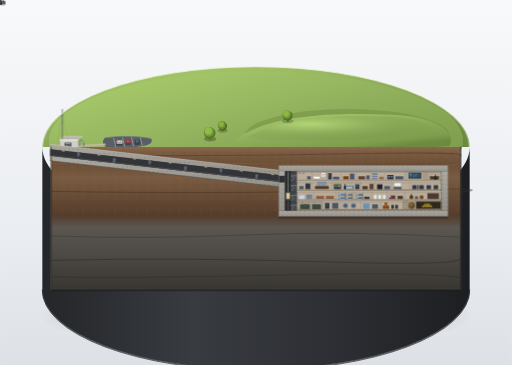
t = 0.00 s
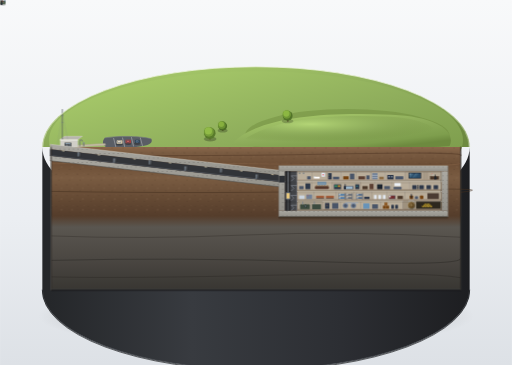
t = 1.35 s
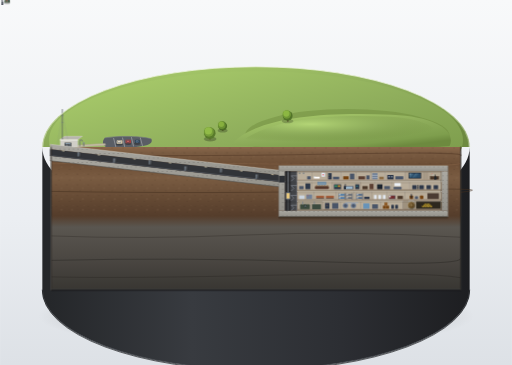
t = 3.15 s
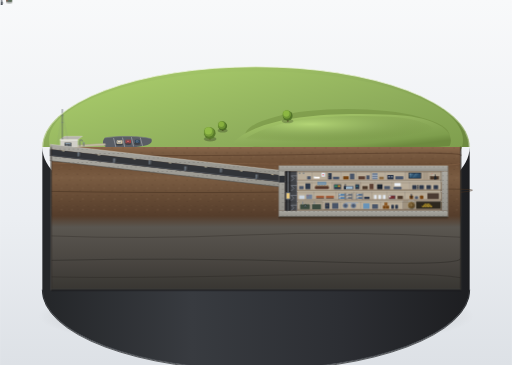
t = 4.50 s
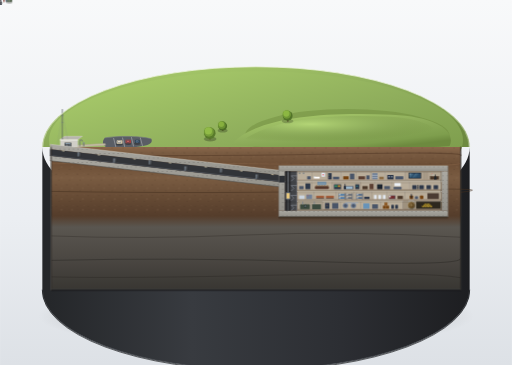
t = 5.96 s
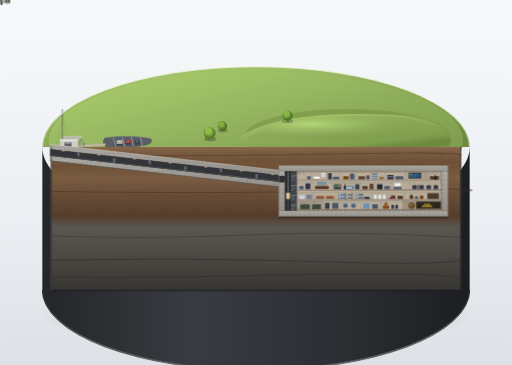
t = 7.31 s

The animated SVG that drew these frames (rendered in a browser with its animation timeline set to each time). Animation: 7 CSS @keyframes rules; one cycle of 9.00 s, repeats indefinitely.

<svg xmlns="http://www.w3.org/2000/svg" viewBox="0 0 1150 820" width="100%" height="100%">
  <defs>
    <!-- Background Exhibition Gradient -->
    <linearGradient id="bgGrad" x1="0%" y1="0%" x2="0%" y2="100%">
      <stop offset="0%" stop-color="#f8f9fa"/>
      <stop offset="60%" stop-color="#ebeef2"/>
      <stop offset="100%" stop-color="#dde1e6"/>
    </linearGradient>

    <!-- Pedestal Plinth Shadow -->
    <radialGradient id="pedestalShadow" cx="50%" cy="50%" r="50%">
      <stop offset="0%" stop-color="#000000" stop-opacity="0.32"/>
      <stop offset="65%" stop-color="#000000" stop-opacity="0.14"/>
      <stop offset="100%" stop-color="#000000" stop-opacity="0"/>
    </radialGradient>

    <!-- Base Pedestal Body -->
    <linearGradient id="plinthSide" x1="0%" y1="0%" x2="100%" y2="0%">
      <stop offset="0%" stop-color="#242629"/>
      <stop offset="35%" stop-color="#383b40"/>
      <stop offset="70%" stop-color="#2c2e33"/>
      <stop offset="100%" stop-color="#1d1e21"/>
    </linearGradient>

    <!-- Top Ground Turf -->
    <linearGradient id="grassGrad" x1="20%" y1="10%" x2="80%" y2="90%">
      <stop offset="0%" stop-color="#a4c668"/>
      <stop offset="45%" stop-color="#8fae5c"/>
      <stop offset="85%" stop-color="#7e9e4d"/>
      <stop offset="100%" stop-color="#6d8a3f"/>
    </linearGradient>

    <!-- Mound Shading -->
    <radialGradient id="moundHighlight" cx="35%" cy="30%" r="65%">
      <stop offset="0%" stop-color="#b6d878" stop-opacity="0.9"/>
      <stop offset="50%" stop-color="#8fae5c" stop-opacity="0.6"/>
      <stop offset="100%" stop-color="#698539" stop-opacity="0"/>
    </radialGradient>

    <!-- Far Fields Texture Gradient -->
    <linearGradient id="farFields" x1="0%" y1="0%" x2="100%" y2="0%">
      <stop offset="0%" stop-color="#bccbb0"/>
      <stop offset="30%" stop-color="#cbd3ba"/>
      <stop offset="60%" stop-color="#c1caa8"/>
      <stop offset="100%" stop-color="#b6c2a4"/>
    </linearGradient>

    <!-- Soil Cross-Section Stratification -->
    <linearGradient id="soilSection" x1="0%" y1="0%" x2="0%" y2="100%">
      <stop offset="0%" stop-color="#8c684b"/>
      <stop offset="8%" stop-color="#7a5c42"/>
      <stop offset="25%" stop-color="#6d4f37"/>
      <stop offset="45%" stop-color="#7a5c42"/>
      <stop offset="75%" stop-color="#654a34"/>
      <stop offset="100%" stop-color="#553d2b"/>
    </linearGradient>

    <!-- Bedrock Substratum -->
    <linearGradient id="bedrockSection" x1="0%" y1="0%" x2="0%" y2="100%">
      <stop offset="0%" stop-color="#553d2b"/>
      <stop offset="15%" stop-color="#5a5650"/>
      <stop offset="55%" stop-color="#4c4843"/>
      <stop offset="100%" stop-color="#383632"/>
    </linearGradient>

    <!-- Concrete Structural Shell -->
    <linearGradient id="concBevel" x1="0%" y1="0%" x2="0%" y2="100%">
      <stop offset="0%" stop-color="#d8d6ce"/>
      <stop offset="35%" stop-color="#c9c7bf"/>
      <stop offset="100%" stop-color="#b5b3ab"/>
    </linearGradient>

    <!-- Heavy Shielding Concrete -->
    <linearGradient id="heavyConc" x1="0%" y1="0%" x2="0%" y2="100%">
      <stop offset="0%" stop-color="#aba9a2"/>
      <stop offset="100%" stop-color="#93918a"/>
    </linearGradient>

    <!-- Blast Door Metallic Sheen -->
    <linearGradient id="blastMetal" x1="0%" y1="0%" x2="100%" y2="100%">
      <stop offset="0%" stop-color="#6b7077"/>
      <stop offset="40%" stop-color="#55595e"/>
      <stop offset="75%" stop-color="#474b50"/>
      <stop offset="100%" stop-color="#3a3d42"/>
    </linearGradient>

    <!-- Bank of Canada Vault Door (Dark Bronze & Burnished Brass) -->
    <radialGradient id="vaultDoorGrad" cx="42%" cy="40%" r="58%">
      <stop offset="0%" stop-color="#b59458"/>
      <stop offset="45%" stop-color="#8a6b3c"/>
      <stop offset="85%" stop-color="#644d28"/>
      <stop offset="100%" stop-color="#46351a"/>
    </radialGradient>

    <!-- Broadcasting Studio Glass Glare -->
    <linearGradient id="glassGlare" x1="0%" y1="0%" x2="100%" y2="100%">
      <stop offset="0%" stop-color="#ffffff" stop-opacity="0.6"/>
      <stop offset="30%" stop-color="#a8d8ea" stop-opacity="0.25"/>
      <stop offset="70%" stop-color="#5599bb" stop-opacity="0.1"/>
      <stop offset="100%" stop-color="#ffffff" stop-opacity="0.4"/>
    </linearGradient>

    <!-- Rebar Cross Dots Pattern -->
    <pattern id="rebarPattern" width="10" height="10" patternUnits="userSpaceOnUse">
      <circle cx="5" cy="5" r="0.9" fill="#585651"/>
    </pattern>

    <!-- Soil Pebble / Silt Texture Pattern -->
    <pattern id="soilTexture" width="24" height="24" patternUnits="userSpaceOnUse">
      <ellipse cx="6" cy="7" rx="1.4" ry="0.9" fill="#443122" opacity="0.6"/>
      <ellipse cx="18" cy="15" rx="1.8" ry="1.1" fill="#8e7054" opacity="0.4"/>
      <ellipse cx="12" cy="20" rx="1.2" ry="0.7" fill="#3b291c" opacity="0.5"/>
      <ellipse cx="21" cy="5" rx="0.9" ry="0.6" fill="#9f8164" opacity="0.35"/>
    </pattern>

    <!-- Soft Drop Shadow Filter -->
    <filter id="softShadow" x="-10%" y="-10%" width="120%" height="120%">
      <feGaussianBlur stdDeviation="3" result="blur"/>
      <feColorMatrix type="matrix" values="0 0 0 0 0   0 0 0 0 0   0 0 0 0 0  0 0 0 0.28 0"/>
      <feBlend in="SourceGraphic" in2="blur" mode="normal"/>
    </filter>

    <style><![CDATA[
      @keyframes walkGroup {
        0%, 100% { transform: translate(0px, 0px); }
        50% { transform: translate(14px, -4px); }
      }
      @keyframes walkSolo {
        0%, 100% { transform: translate(0px, 0px); }
        50% { transform: translate(-10px, 3px); }
      }
      @keyframes carMove {
        0%, 20% { transform: translate(0px, 0px); }
        45%, 70% { transform: translate(15px, -5px); }
        100% { transform: translate(0px, 0px); }
      }
      @keyframes studioAnnouncer {
        0%, 100% { transform: rotate(0deg); }
        35%, 65% { transform: rotate(-8deg); }
      }
      @keyframes opsOfficer {
        0%, 100% { transform: rotate(0deg); }
        40%, 75% { transform: rotate(7deg); }
      }
      @keyframes generatorFlywheel {
        from { transform: rotate(0deg); }
        to { transform: rotate(360deg); }
      }
      @keyframes vaultSentry {
        0%, 100% { transform: translate(0px, 0px); }
        50% { transform: translate(3px, 0px); }
      }

      .anim-walk-group { animation: walkGroup 8s ease-in-out infinite; }
      .anim-walk-solo { animation: walkSolo 7.5s ease-in-out infinite; }
      .anim-car { animation: carMove 9s ease-in-out infinite; }
      .anim-announcer { transform-origin: 978px 398px; animation: studioAnnouncer 5.5s ease-in-out infinite; }
      .anim-officer { transform-origin: 775px 421px; animation: opsOfficer 6.2s ease-in-out infinite; }
      .anim-wheel { transform-origin: 686px 463px; animation: generatorFlywheel 4s linear infinite; }
      .anim-sentry { animation: vaultSentry 6s ease-in-out infinite; }
    ]]></style>
  </defs>

  <!-- Canvas Background (Clean Studio Showroom) -->
  <rect width="1150" height="820" fill="url(#bgGrad)"/>

  <!-- ==================== 1. PEDESTAL BASE & SHADOW ==================== -->
  <g id="pedestal-group">
    <!-- Showcase Floor Shadow -->
    <ellipse cx="575" cy="710" rx="490" ry="75" fill="url(#pedestalShadow)"/>

    <!-- Cylinder Plinth Outer Side Wall (Curving Back & Edges) -->
    <path d="M 95,330 A 480 180 0 0 0 1055,330 L 1055,650 A 480 180 0 0 1 95,650 Z" fill="url(#plinthSide)"/>

    <!-- Plinth Bottom Rim Highlight -->
    <path d="M 95,650 A 480 180 0 0 0 1055,650" fill="none" stroke="#494c52" stroke-width="2"/>
    <path d="M 95,652 A 480 180 0 0 0 1055,652" fill="none" stroke="#18191b" stroke-width="1.5"/>

    <!-- Deep Cutaway Bedrock Substratum (Front Plane) -->
    <path d="M 115,485 L 1035,485 L 1035,652 L 115,652 Z" fill="url(#bedrockSection)"/>
    <!-- Geological Fractures in Bedrock -->
    <path d="M 115,530 Q 320,538 550,528 T 1035,533" fill="none" stroke="#36332f" stroke-width="1.5" opacity="0.7"/>
    <path d="M 115,585 Q 400,578 720,588 T 1035,580" fill="none" stroke="#2d2b27" stroke-width="1.5" opacity="0.8"/>
    <path d="M 115,622 Q 280,626 620,618 T 1035,624" fill="none" stroke="#23211e" stroke-width="1.2" opacity="0.6"/>
  </g>

  <!-- ==================== 2. SURFACE DIORAMA (TOP GROUND) ==================== -->
  <g id="surface-landscape">
    <!-- Top Ground Ellipse (Back Half & Base Perimeter) -->
    <path d="M 95,330 A 480 180 0 0 1 1055,330 L 1035,330 L 115,330 Z" fill="url(#grassGrad)"/>

    <!-- Distant Low Flat Fields at Far Edge -->
    <path d="M 230,225 C 380,185 750,185 920,225 C 800,200 450,200 230,225 Z" fill="url(#farFields)" opacity="0.7"/>
    <path d="M 340,205 L 390,230 M 520,195 L 540,235 M 680,195 L 660,235 M 810,210 L 770,235" stroke="#9ba88d" stroke-width="1" opacity="0.5"/>

    <!-- Ground Grass Base Shading -->
    <ellipse cx="575" cy="315" rx="465" ry="155" fill="url(#grassGrad)"/>

    <!-- The Elongated Gentle Grass Knoll (隆起的草丘覆盖在碉堡上方) -->
    <!-- Soft underside shadow of knoll -->
    <ellipse cx="780" cy="305" rx="230" ry="60" fill="#698539" opacity="0.4"/>
    <!-- Rising Knoll Body -->
    <path d="M 520,325 C 570,265 720,250 880,258 C 980,262 1025,295 1010,328 C 940,335 620,338 520,325 Z" fill="url(#grassGrad)"/>
    <path d="M 540,320 C 600,270 730,255 870,262 C 960,266 1000,295 985,322 Z" fill="url(#moundHighlight)"/>

    <!-- Parking Lot & Footpath (小路与一小片停车场) -->
    <path d="M 235,310 C 260,305 315,305 340,312 C 345,324 330,332 245,333 C 230,330 228,318 235,310 Z" fill="#5a5e65"/>
    <path d="M 235,310 C 260,305 315,305 340,312" stroke="#71767e" stroke-width="1.5" fill="none"/>
    <!-- Parking Bay Lines -->
    <line x1="255" y1="310" x2="260" y2="330" stroke="#ffffff" stroke-width="1" stroke-opacity="0.7"/>
    <line x1="275" y1="309" x2="280" y2="330" stroke="#ffffff" stroke-width="1" stroke-opacity="0.7"/>
    <line x1="295" y1="308" x2="300" y2="329" stroke="#ffffff" stroke-width="1" stroke-opacity="0.7"/>
    <line x1="315" y1="309" x2="320" y2="328" stroke="#ffffff" stroke-width="1" stroke-opacity="0.7"/>

    <!-- Parked Miniature Cars (几辆小车) -->
    <!-- Car 1: Beige/Sand Station Wagon -->
    <g transform="translate(262, 313)">
      <ellipse cx="6" cy="11" rx="8" ry="3" fill="#000000" opacity="0.3"/>
      <rect x="0" y="2" width="13" height="8" rx="2" fill="#d2c4a5"/>
      <rect x="2" y="3" width="8" height="5" rx="1" fill="#717a82"/>
      <rect x="3" y="4" width="6" height="3" fill="#e8dfce"/>
    </g>
    <!-- Car 2: Crimson Red Sedan -->
    <g transform="translate(282, 312)">
      <ellipse cx="6" cy="11" rx="7" ry="2.8" fill="#000000" opacity="0.3"/>
      <rect x="0" y="2" width="12" height="8" rx="2" fill="#a83b3b"/>
      <rect x="2" y="3" width="7" height="5" rx="1" fill="#4d555c"/>
      <rect x="3" y="4" width="5" height="3" fill="#c95a5a"/>
    </g>
    <!-- Car 3: Dark Blue Compact -->
    <g transform="translate(302, 312)">
      <ellipse cx="6" cy="11" rx="7" ry="2.8" fill="#000000" opacity="0.3"/>
      <rect x="1" y="2" width="11" height="7.5" rx="2" fill="#2c4257"/>
      <rect x="3" y="3" width="6" height="5" rx="1" fill="#6d7a85"/>
      <rect x="4" y="4" width="4" height="3" fill="#415d78"/>
    </g>
    <!-- Car 4: Arriving Olive Green Car (微动小车) -->
    <g class="anim-car" transform="translate(322, 316)">
      <ellipse cx="6" cy="10" rx="7" ry="2.8" fill="#000000" opacity="0.25"/>
      <rect x="0" y="2" width="12" height="7.5" rx="2" fill="#41553d"/>
      <rect x="2" y="3" width="7" height="4.5" rx="1" fill="#788574"/>
    </g>

    <!-- Footpath winding from Parking to Entrance Building -->
    <path d="M 235,325 C 210,326 195,327 175,328" fill="none" stroke="#b0a790" stroke-width="5" stroke-linecap="round"/>
    <path d="M 235,325 C 210,326 195,327 175,328" fill="none" stroke="#c8beaa" stroke-width="3" stroke-linecap="round"/>

    <!-- Miniature Visitors (几组游客走向入口) -->
    <!-- Group 1: 2 Visitors strolling along the path -->
    <g class="anim-walk-group" transform="translate(202, 321)">
      <!-- Shadows -->
      <ellipse cx="2" cy="7" rx="2" ry="0.8" fill="#000000" opacity="0.35"/>
      <ellipse cx="7" cy="6" rx="2" ry="0.8" fill="#000000" opacity="0.35"/>
      <!-- Figurines -->
      <circle cx="2" cy="0.5" r="1.3" fill="#3a322c"/>
      <rect x="1" y="2" width="2.2" height="4.2" rx="0.8" fill="#8d3d34"/>
      <circle cx="7" cy="-0.5" r="1.3" fill="#28323a"/>
      <rect x="6" y="1" width="2.2" height="4.5" rx="0.8" fill="#395873"/>
    </g>
    <!-- Group 2: Lone visitor ahead near entrance -->
    <g class="anim-walk-solo" transform="translate(182, 324)">
      <ellipse cx="2" cy="7" rx="2" ry="0.8" fill="#000000" opacity="0.35"/>
      <circle cx="2" cy="0.5" r="1.3" fill="#362f2d"/>
      <rect x="1" y="2" width="2.2" height="4.5" rx="0.8" fill="#a48c66"/>
    </g>

    <!-- Round-Crowned Miniature Trees (草丘旁两三棵圆形树冠的小树) -->
    <!-- Tree 1 -->
    <g transform="translate(460, 290)">
      <ellipse cx="12" cy="22" rx="14" ry="5.5" fill="#000000" opacity="0.25"/>
      <rect x="10" y="14" width="3" height="9" fill="#54402a"/>
      <circle cx="11" cy="9" r="13" fill="#58792b"/>
      <circle cx="9" cy="6" r="11" fill="#759c38"/>
      <circle cx="8" cy="4" r="8" fill="#91bb47"/>
    </g>
    <!-- Tree 2 -->
    <g transform="translate(490, 275)">
      <ellipse cx="10" cy="18" rx="11" ry="4.5" fill="#000000" opacity="0.23"/>
      <rect x="9" y="12" width="2.5" height="7" fill="#4d3b27"/>
      <circle cx="10" cy="8" r="10" fill="#4a6a24"/>
      <circle cx="8" cy="6" r="8.5" fill="#698f32"/>
      <circle cx="7" cy="4" r="6" fill="#87b03e"/>
    </g>
    <!-- Tree 3 -->
    <g transform="translate(635, 252)">
      <ellipse cx="11" cy="20" rx="13" ry="5" fill="#000000" opacity="0.2"/>
      <rect x="10" y="13" width="2.8" height="8" fill="#4a3925"/>
      <circle cx="11" cy="8" r="11" fill="#507228"/>
      <circle cx="9" cy="5" r="9.5" fill="#709736"/>
      <circle cx="8" cy="3" r="7" fill="#8cb742"/>
    </g>

    <!-- Entrance Building (单层入口小楼：平顶，混凝土) -->
    <!-- Positioned at X: 135 to 175, height: 22 (equal to 1 floor height), base Y: 335 -->
    <g id="surface-entrance-building">
      <!-- Ground Shadow -->
      <path d="M 130,335 L 180,335 L 188,339 L 126,339 Z" fill="#000000" opacity="0.32"/>
      <!-- Main Facade Block -->
      <rect x="135" y="313" width="40" height="22" fill="#d0cec7"/>
      <rect x="135" y="313" width="40" height="3" fill="#e8e6df"/> <!-- Roof trim highlight -->
      <rect x="135" y="333" width="40" height="2" fill="#9e9c95"/> <!-- Base ambient occlusion -->
      <!-- Flat Roof Surface in Perspective -->
      <polygon points="135,313 145,306 185,306 175,313" fill="#b8b6af"/>
      <polygon points="135,313 145,306 185,306 175,313" stroke="#e0ded7" stroke-width="0.7" fill="none"/>

      <!-- Giant Square Blast Door (正面一道巨大的方形防爆门, 高度为小楼 2/3 = 14.6px) -->
      <rect x="145" y="320.4" width="15" height="14.6" fill="#2d3033"/> <!-- Door frame recess -->
      <rect x="146.5" y="321.4" width="12" height="13.6" fill="url(#blastMetal)"/>
      <!-- Cold Highlight & Latch -->
      <rect x="146.5" y="321.4" width="12" height="1.2" fill="#b0c8dc"/>
      <rect x="156.5" y="322.4" width="1.2" height="11.6" fill="#788b99"/>
      <rect x="150" y="327" width="2" height="2.5" fill="#98aab8"/>

      <!-- Ventilation Pipes & Antenna Mast (细细的通风管与天线杆露出地面) -->
      <!-- Vent Pipe 1 (Gooseneck) -->
      <path d="M 179,328 L 179,318 Q 179,314 182,314 Q 185,314 185,317" fill="none" stroke="#686d73" stroke-width="1.8" stroke-linecap="round"/>
      <!-- Vent Pipe 2 (Mushroom Cap) -->
      <line x1="188" y1="329" x2="188" y2="321" stroke="#5d6268" stroke-width="2"/>
      <ellipse cx="188" cy="321" rx="2.5" ry="1.2" fill="#858b92"/>
      <!-- Tall Antenna Mast -->
      <line x1="140" y1="313" x2="140" y2="245" stroke="#4d5359" stroke-width="1.5"/>
      <line x1="137" y1="260" x2="143" y2="260" stroke="#6b7279" stroke-width="1"/>
      <line x1="138" y1="275" x2="142" y2="275" stroke="#6b7279" stroke-width="1"/>
      <!-- Guy Wires -->
      <line x1="140" y1="255" x2="128" y2="330" stroke="#7e858d" stroke-width="0.6" opacity="0.6"/>
      <line x1="140" y1="255" x2="152" y2="313" stroke="#7e858d" stroke-width="0.6" opacity="0.6"/>
    </g>

    <!-- Top Ground Edge Bright Border (顶面外沿留一道细细的亮边) -->
    <path d="M 95,330 A 480 180 0 0 1 1055,330" fill="none" stroke="#eef4df" stroke-width="1.8" stroke-linecap="round"/>
  </g>

  <!-- ==================== 3. UNDERGROUND SECTION (THE CUTAWAY FACE) ==================== -->
  <g id="underground-cutaway">

    <!-- A. SOIL CROSS-SECTION (褐色覆土剖面, 位于顶板之上, 厚度约为一层层高 = 22px) -->
    <path d="M 115,330 L 1035,330 L 1035,485 L 115,485 Z" fill="url(#soilSection)"/>
    <path d="M 115,330 L 1035,330 L 1035,485 L 115,485 Z" fill="url(#soilTexture)"/>

    <!-- Strata horizontal accent streaks in soil -->
    <path d="M 115,348 Q 450,352 750,346 T 1035,350" stroke="#503724" stroke-width="2.5" fill="none" opacity="0.5"/>
    <path d="M 115,368 Q 380,364 710,370 T 1035,366" stroke="#8d6a4c" stroke-width="2" fill="none" opacity="0.45"/>
    <path d="M 115,430 Q 500,436 820,428 T 1035,432" stroke="#463120" stroke-width="2.2" fill="none" opacity="0.55"/>

    <!-- B. BLAST TUNNEL (爆炸隧道: 截面方形，极厚混凝土壁，向下斜伸，长 528px = 碉堡长的 1.5倍, 高 14.6px) -->
    <!-- Tunnel spans from X=112 to X=640; Top slopes from Y=335 to 395; Floor slopes from Y=350 to 410 -->
    <g id="blast-tunnel">
      <!-- Outer Thick Concrete Shell (隧道极厚外壁, #a3a19a 带有钢筋细点) -->
      <!-- Upper Wall (thickness 11px) -->
      <polygon points="112,324 640,384 640,395 112,335" fill="url(#heavyConc)"/>
      <polygon points="112,324 640,384 640,395 112,335" fill="url(#rebarPattern)"/>
      <!-- Lower Wall (thickness 11px) -->
      <polygon points="112,350 640,410 640,421 112,361" fill="url(#heavyConc)"/>
      <polygon points="112,350 640,410 640,421 112,361" fill="url(#rebarPattern)"/>

      <!-- Wall Bevel Highlights & Shadows -->
      <line x1="112" y1="324" x2="640" y2="384" stroke="#d5d3cb" stroke-width="1"/>
      <line x1="112" y1="335" x2="640" y2="395" stroke="#716f69" stroke-width="0.8"/>
      <line x1="112" y1="350" x2="640" y2="410" stroke="#716f69" stroke-width="0.8"/>
      <line x1="112" y1="361" x2="640" y2="421" stroke="#4a4844" stroke-width="1.2"/>

      <!-- Tunnel Hollow Interior (方形截面通道，高度 14.6px) -->
      <polygon points="112,335 640,395 640,410 112,350" fill="#323438"/>

      <!-- Perspective Tunnel Lights along Ceiling -->
      <g stroke="#fff2cc" stroke-width="1.5" stroke-linecap="round" opacity="0.85">
        <line x1="140" y1="339" x2="144" y2="339.5"/>
        <line x1="220" y1="348" x2="224" y2="348.5"/>
        <line x1="300" y1="357" x2="304" y2="357.5"/>
        <line x1="380" y1="366" x2="384" y2="366.5"/>
        <line x1="460" y1="375" x2="464" y2="375.5"/>
        <line x1="540" y1="384" x2="544" y2="384.5"/>
        <line x1="610" y1="392" x2="614" y2="392.5"/>
      </g>
      <!-- Floor Light Reflection Streaks -->
      <polygon points="112,348 640,408 640,410 112,350" fill="#4d5056"/>

      <!-- Thick Blast Doors Staggered along Tunnel (隧道里每隔一段一道垂直厚门，门洞错开排列) -->
      <!-- Door 1 (X=175): Hanging from Ceiling, passage at floor -->
      <rect x="175" y="342" width="6" height="9.5" fill="url(#blastMetal)"/>
      <line x1="175" y1="342" x2="175" y2="351.5" stroke="#b0c8dc" stroke-width="0.8"/>
      <line x1="181" y1="342" x2="181" y2="351.5" stroke="#25272a" stroke-width="0.8"/>

      <!-- Door 2 (X=255): Rising from Floor, passage at ceiling -->
      <rect x="255" y="356" width="6" height="9.5" fill="url(#blastMetal)"/>
      <line x1="255" y1="356" x2="255" y2="365.5" stroke="#b0c8dc" stroke-width="0.8"/>
      <line x1="261" y1="356" x2="261" y2="365.5" stroke="#25272a" stroke-width="0.8"/>

      <!-- Door 3 (X=335): Hanging from Ceiling, passage at floor -->
      <rect x="335" y="360" width="6" height="9.5" fill="url(#blastMetal)"/>
      <line x1="335" y1="360" x2="335" y2="369.5" stroke="#b0c8dc" stroke-width="0.8"/>
      <line x1="341" y1="360" x2="341" y2="369.5" stroke="#25272a" stroke-width="0.8"/>

      <!-- Door 4 (X=415): Rising from Floor, passage at ceiling -->
      <rect x="415" y="374" width="6" height="9.5" fill="url(#blastMetal)"/>
      <line x1="415" y1="374" x2="415" y2="383.5" stroke="#b0c8dc" stroke-width="0.8"/>
      <line x1="421" y1="374" x2="421" y2="383.5" stroke="#25272a" stroke-width="0.8"/>

      <!-- Door 5 (X=495): Hanging from Ceiling, passage at floor -->
      <rect x="495" y="378" width="6" height="9.5" fill="url(#blastMetal)"/>
      <line x1="495" y1="378" x2="495" y2="387.5" stroke="#b0c8dc" stroke-width="0.8"/>
      <line x1="501" y1="378" x2="501" y2="387.5" stroke="#25272a" stroke-width="0.8"/>

      <!-- Door 6 (X=575): Rising from Floor, passage at ceiling -->
      <rect x="575" y="392" width="6" height="9.5" fill="url(#blastMetal)"/>
      <line x1="575" y1="392" x2="575" y2="401.5" stroke="#b0c8dc" stroke-width="0.8"/>
      <line x1="581" y1="392" x2="581" y2="401.5" stroke="#25272a" stroke-width="0.8"/>
    </g>

    <!-- C. 4-STOREY BUNKER BOX (巨大的四层混凝土盒子) -->
    <!-- Length = 352px (4x height 88px); 4 equal floors @ 22px each; Top Y=373, Base Y=487 -->
    <g id="bunker-box">
      <!-- Massive Outer Reinforced Concrete Shell (#a3a19a + rebar dots) -->
      <!-- Top Slab: Y=373 to 385 (thickness 12px) -->
      <rect x="626" y="373" width="380" height="12" fill="url(#heavyConc)"/>
      <rect x="626" y="373" width="380" height="12" fill="url(#rebarPattern)"/>
      <line x1="626" y1="373" x2="1006" y2="373" stroke="#e4e2da" stroke-width="1.2"/> <!-- Upper light edge -->

      <!-- Bottom Foundation Slab: Y=473 to 487 (thickness 14px) -->
      <rect x="626" y="473" width="380" height="14" fill="url(#heavyConc)"/>
      <rect x="626" y="473" width="380" height="14" fill="url(#rebarPattern)"/>
      <line x1="626" y1="487" x2="1006" y2="487" stroke="#3d3b37" stroke-width="1.5"/> <!-- Bottom dark shadow -->

      <!-- Left Outer Wall: X=626 to 640 (thickness 14px) -->
      <rect x="626" y="385" width="14" height="88" fill="url(#heavyConc)"/>
      <rect x="626" y="385" width="14" height="88" fill="url(#rebarPattern)"/>
      <!-- Right Outer Wall: X=992 to 1006 (thickness 14px) -->
      <rect x="992" y="385" width="14" height="88" fill="url(#heavyConc)"/>
      <rect x="992" y="385" width="14" height="88" fill="url(#rebarPattern)"/>

      <!-- Tunnel Entrance Port into Bunker Wall -->
      <rect x="626" y="395" width="14" height="15" fill="#2d3035"/>

      <!-- Concrete Outer Shell Bevel Border -->
      <rect x="626" y="373" width="380" height="114" fill="none" stroke="#7a7872" stroke-width="1"/>

      <!-- Interior Floor Slabs (灰白混凝土 #c9c7bf, thickness 2.5px) -->
      <rect x="640" y="407" width="352" height="2.5" fill="#c9c7bf"/>
      <rect x="640" y="429" width="352" height="2.5" fill="#c9c7bf"/>
      <rect x="640" y="451" width="352" height="2.5" fill="#c9c7bf"/>

      <!-- ==================== VERTICAL CIRCULATION (STAIRS & ELEVATOR SHAFT) ==================== -->
      <!-- Vertical Shaft at X=640 to 668 (width 28px) traversing all 4 floors -->
      <g id="elevator-and-stairs">
        <!-- Shaft Cavity Background -->
        <rect x="640" y="385" width="28" height="88" fill="#44464a"/>

        <!-- Elevator Shaft (Left half, width 12px) -->
        <rect x="641" y="385" width="12" height="88" fill="#2c2d30"/>
        <!-- Steel Guide Rails & Cables -->
        <line x1="647" y1="385" x2="647" y2="473" stroke="#858a91" stroke-width="0.8"/>
        <!-- Elevator Cabin (Parked on Level 2) -->
        <rect x="642" y="432" width="10" height="16" fill="#6c737d" rx="1"/>
        <rect x="643.5" y="434" width="7" height="12" fill="#ffd97d" opacity="0.85"/>
        <line x1="647" y1="432" x2="647" y2="385" stroke="#aab0b8" stroke-width="0.9"/> <!-- Hoist cable -->

        <!-- Stairwell (Right half, width 16px) with Zig-Zag Steps -->
        <g stroke="#9ca3af" stroke-width="1" fill="none">
          <!-- Floor 4 Stairs -->
          <polyline points="654,407 660,401 654,395 667,395"/>
          <!-- Floor 3 Stairs -->
          <polyline points="654,429 660,423 654,417 667,417"/>
          <!-- Floor 2 Stairs -->
          <polyline points="654,451 660,445 654,439 667,439"/>
          <!-- Floor 1 Stairs -->
          <polyline points="654,473 660,467 654,461 667,461"/>
        </g>
        <!-- Stair Handrail -->
        <line x1="667" y1="385" x2="667" y2="473" stroke="#d1d5db" stroke-width="0.8"/>
      </g>

      <!-- ==================== FLOOR 4: TOP LEVEL (Y: 385 to 407) ==================== -->
      <!-- Corridors slightly darker warm grey (#9c9180), rooms warm grey (#b9ad9a) -->
      <g id="floor-4">
        <!-- Central Corridor Baseband -->
        <rect x="668" y="404" width="324" height="3" fill="#9c9180"/>

        <!-- Room 4-1: Decontamination Airlock & Showers (X: 668 to 701, width 33px) -->
        <rect x="668" y="385" width="33" height="19" fill="#b9ad9a"/>
        <line x1="701" y1="385" x2="701" y2="404" stroke="#a3a19a" stroke-width="1.5"/>
        <!-- Shower Pipes & Decon Grate -->
        <line x1="673" y1="385" x2="673" y2="390" stroke="#717a82" stroke-width="1"/>
        <line x1="671" y1="390" x2="675" y2="390" stroke="#717a82" stroke-width="1.5"/>
        <line x1="682" y1="385" x2="682" y2="390" stroke="#717a82" stroke-width="1"/>
        <line x1="680" y1="390" x2="684" y2="390" stroke="#717a82" stroke-width="1.5"/>
        <rect x="690" y="396" width="8" height="7" fill="#4a5568"/>

        <!-- Room 4-2: Medical Clinic / Infirmary (X: 701 to 734, width 33px) -->
        <rect x="701" y="385" width="33" height="19" fill="#b9ad9a"/>
        <line x1="734" y1="385" x2="734" y2="404" stroke="#a3a19a" stroke-width="1.5"/>
        <!-- Medical Examination Cot -->
        <rect x="705" y="397" width="13" height="4" fill="#ffffff" rx="0.5"/>
        <rect x="705" y="396" width="3" height="2" fill="#cbd5e0"/>
        <!-- Medicine Cabinet with Red Symbol Block -->
        <rect x="722" y="388" width="8" height="9" fill="#e2e8f0"/>
        <rect x="725" y="391" width="2" height="3" fill="#e53e3e"/>

        <!-- Room 4-3: Cryptographic & Teletype Terminal (X: 734 to 767, width 33px) -->
        <rect x="734" y="385" width="33" height="19" fill="#b9ad9a"/>
        <line x1="767" y1="385" x2="767" y2="404" stroke="#a3a19a" stroke-width="1.5"/>
        <!-- Crypto Instrument Racks with Indicator Dots -->
        <rect x="737" y="389" width="8" height="14" fill="#2d3748"/>
        <circle cx="739" cy="392" r="0.6" fill="#48bb78"/>
        <circle cx="739" cy="395" r="0.6" fill="#ecc94b"/>
        <circle cx="739" cy="398" r="0.6" fill="#f56565"/>
        <rect x="748" y="397" width="14" height="6" fill="#4a5568"/> <!-- Operator desk -->

        <!-- Room 4-4: Government Administration (X: 767 to 800, width 33px) -->
        <rect x="767" y="385" width="33" height="19" fill="#b9ad9a"/>
        <line x1="800" y1="385" x2="800" y2="404" stroke="#a3a19a" stroke-width="1.5"/>
        <rect x="771" y="396" width="12" height="7" fill="#744210"/> <!-- Desk -->
        <rect x="786" y="390" width="10" height="13" fill="#4a5568"/> <!-- Filing cabinets -->

        <!-- Room 4-5: Federal War Cabinet Secretariat (X: 800 to 833, width 33px) -->
        <rect x="800" y="385" width="33" height="19" fill="#b9ad9a"/>
        <line x1="833" y1="385" x2="833" y2="404" stroke="#a3a19a" stroke-width="1.5"/>
        <rect x="805" y="396" width="15" height="7" fill="#5c4033"/>
        <rect x="823" y="394" width="7" height="9" fill="#4a5568"/>

        <!-- Room 4-6: Records & Archive Office (X: 833 to 866, width 33px) -->
        <rect x="833" y="385" width="33" height="19" fill="#b9ad9a"/>
        <line x1="866" y1="385" x2="866" y2="404" stroke="#a3a19a" stroke-width="1.5"/>
        <!-- Shelving with Document Boxes -->
        <rect x="836" y="389" width="12" height="14" fill="#718096"/>
        <line x1="836" y1="394" x2="848" y2="394" stroke="#e2e8f0" stroke-width="0.8"/>
        <line x1="836" y1="399" x2="848" y2="399" stroke="#e2e8f0" stroke-width="0.8"/>
        <rect x="852" y="397" width="10" height="6" fill="#8c6d46"/>

        <!-- Room 4-7: Broadcast Control & Tech Booth (X: 866 to 910, width 44px) -->
        <rect x="866" y="385" width="44" height="19" fill="#b9ad9a"/>
        <line x1="910" y1="385" x2="910" y2="404" stroke="#a3a19a" stroke-width="1.5"/>
        <rect x="870" y="393" width="14" height="10" fill="#2d3748"/> <!-- Audio tape reel racks -->
        <circle cx="874" cy="397" r="1.5" fill="#a0aec0"/>
        <circle cx="880" cy="397" r="1.5" fill="#a0aec0"/>
        <rect x="888" y="396" width="18" height="7" fill="#4a5568"/> <!-- Mixing console -->

        <!-- Room 4-8: EMERGENCY BROADCAST STUDIO (上层一端一间带玻璃窗的广播室, X: 910 to 992) -->
        <g id="cbc-broadcast-studio">
          <rect x="910" y="385" width="82" height="19" fill="#b1a491"/>

          <!-- Studio Soundproof Wall with Large Glass Observation Window (带玻璃窗) -->
          <rect x="918" y="388" width="28" height="13" fill="#1a202c"/> <!-- Window frame -->
          <rect x="919.5" y="389.5" width="25" height="10" fill="#2b4c68"/>
          <!-- Glare Reflection on Studio Window Glass -->
          <polygon points="919.5,389.5 930,389.5 923,399.5 919.5,399.5" fill="url(#glassGlare)"/>
          <polygon points="933,389.5 941,389.5 934,399.5 926,399.5" fill="url(#glassGlare)"/>

          <!-- Acoustic Wall Baffles -->
          <line x1="952" y1="387" x2="952" y2="403" stroke="#8c7e6c" stroke-width="1"/>
          <line x1="956" y1="387" x2="956" y2="403" stroke="#8c7e6c" stroke-width="1"/>
          <line x1="960" y1="387" x2="960" y2="403" stroke="#8c7e6c" stroke-width="1"/>

          <!-- Announcer Broadcast Desk with Gooseneck Microphone -->
          <rect x="966" y="396" width="20" height="7" fill="#4a3728" rx="0.5"/>
          <path d="M 973,396 L 973,392 L 971,391" fill="none" stroke="#cbd5e0" stroke-width="0.8"/>
          <circle cx="970.5" cy="390.5" r="0.7" fill="#e53e3e"/> <!-- Red on-air mic tip -->

          <!-- Tiny Silhouette Figure: Radio Broadcaster (广播员剪影) -->
          <g class="anim-announcer">
            <circle cx="978" cy="394" r="1.3" fill="#1f2429"/>
            <path d="M 976,396 L 980,396 L 981,403 L 975,403 Z" fill="#1f2429"/>
          </g>
        </g>
      </g>

      <!-- ==================== FLOOR 3: WAR CABINET & OPERATIONS (Y: 407 to 429) ==================== -->
      <g id="floor-3">
        <!-- Corridor Floor Base -->
        <rect x="668" y="426" width="324" height="3" fill="#9c9180"/>

        <!-- Room 3-1: Security Intake & Airlock (X: 668 to 701, width 33px) -->
        <rect x="668" y="407" width="33" height="19" fill="#b9ad9a"/>
        <line x1="701" y1="407" x2="701" y2="426" stroke="#a3a19a" stroke-width="1.5"/>
        <rect x="672" y="418" width="10" height="7" fill="#4a5568"/>
        <rect x="686" y="412" width="11" height="13" fill="#2d3748"/>

        <!-- Room 3-2: WAR CABINET ROOM (联邦战时内阁会议室, X: 701 to 746, width 45px) -->
        <rect x="701" y="407" width="45" height="19" fill="#b9ad9a"/>
        <line x1="746" y1="407" x2="746" y2="426" stroke="#a3a19a" stroke-width="1.5"/>
        <!-- Long Oval Cabinet Conference Table & Miniature Chairs -->
        <rect x="707" y="418" width="32" height="6.5" rx="3" fill="#54372b"/>
        <rect x="710" y="416" width="3" height="2" fill="#8c6d46"/>
        <rect x="716" y="416" width="3" height="2" fill="#8c6d46"/>
        <rect x="722" y="416" width="3" height="2" fill="#8c6d46"/>
        <rect x="728" y="416" width="3" height="2" fill="#8c6d46"/>
        <rect x="734" y="416" width="3" height="2" fill="#8c6d46"/>
        <!-- Tactical Wall Map on Back Wall -->
        <rect x="714" y="409" width="18" height="6" fill="#3182ce" opacity="0.4"/>
        <rect x="714" y="409" width="18" height="6" stroke="#2b6cb0" stroke-width="0.6" fill="none"/>

        <!-- Room 3-3: CENTRAL OPERATIONS & PLOTTING ROOM (军情作战指挥大厅, X: 746 to 810, width 64px) -->
        <rect x="746" y="407" width="64" height="19" fill="#b4a895"/>
        <line x1="810" y1="407" x2="810" y2="426" stroke="#a3a19a" stroke-width="1.5"/>
        <!-- Bank of Radar & Instrument Consoles (仪表台的小色块与发光荧光屏) -->
        <rect x="750" y="414" width="16" height="11" fill="#2d3748"/>
        <rect x="752" y="416" width="5" height="4" fill="#38a169"/> <!-- Green radar scope -->
        <rect x="759" y="416" width="5" height="4" fill="#d69e2e"/> <!-- Amber telemetry screen -->
        <!-- Central Map Plotting Table -->
        <rect x="772" y="418" width="22" height="7" fill="#4a5568"/>
        <rect x="774" y="419" width="18" height="5" fill="#bee3f8" opacity="0.7"/> <!-- Map grid -->
        <!-- Silhouette of Operations Officer leaning over table (小人剪影) -->
        <g class="anim-officer">
          <circle cx="775" cy="415" r="1.3" fill="#1a202c"/>
          <path d="M 773.5,417 L 776.5,417 L 777.5,425 L 773,425 Z" fill="#1a202c"/>
        </g>
        <!-- Additional Radar Console -->
        <rect x="798" y="414" width="9" height="11" fill="#2d3748"/>
        <circle cx="802" cy="418" r="1.5" fill="#319795"/>

        <!-- Room 3-4: Prime Minister's Private Office (总理应急办公室, X: 810 to 843, width 33px) -->
        <rect x="810" y="407" width="33" height="19" fill="#b9ad9a"/>
        <line x1="843" y1="407" x2="843" y2="426" stroke="#a3a19a" stroke-width="1.5"/>
        <rect x="814" y="418" width="12" height="7" fill="#4a3728"/> <!-- Executive desk -->
        <rect x="830" y="413" width="9" height="12" fill="#5c4033"/> <!-- Bookshelf -->

        <!-- Room 3-5: Defense Communications Centre (X: 843 to 880, width 37px) -->
        <rect x="843" y="407" width="37" height="19" fill="#b9ad9a"/>
        <line x1="880" y1="407" x2="880" y2="426" stroke="#a3a19a" stroke-width="1.5"/>
        <rect x="847" y="414" width="12" height="11" fill="#1a202c"/>
        <circle cx="850" cy="417" r="0.6" fill="#48bb78"/>
        <circle cx="854" cy="417" r="0.6" fill="#48bb78"/>
        <rect x="863" y="418" width="13" height="7" fill="#4a5568"/>

        <!-- Room 3-6: Strategy Briefing Room (X: 880 to 920, width 40px) -->
        <rect x="880" y="407" width="40" height="19" fill="#b9ad9a"/>
        <line x1="920" y1="407" x2="920" y2="426" stroke="#a3a19a" stroke-width="1.5"/>
        <rect x="886" y="411" width="14" height="7" fill="#edf2f7"/> <!-- Screen -->
        <rect x="884" y="420" width="18" height="5" fill="#4a5568"/>

        <!-- Room 3-7: Teleprinter Room (X: 920 to 992, width 72px) -->
        <rect x="920" y="407" width="72" height="19" fill="#b9ad9a"/>
        <rect x="926" y="416" width="10" height="9" fill="#2d3748"/>
        <rect x="942" y="416" width="10" height="9" fill="#2d3748"/>
        <rect x="958" y="416" width="10" height="9" fill="#2d3748"/>
        <rect x="974" y="416" width="10" height="9" fill="#2d3748"/>
        <!-- Operator silhouette standing at teletype -->
        <circle cx="939" cy="416" r="1.2" fill="#1a202c"/>
        <rect x="938" y="417.5" width="2.2" height="7.5" fill="#1a202c"/>
      </g>

      <!-- ==================== FLOOR 2: LIVING QUARTERS & MESS HALL (Y: 429 to 451) ==================== -->
      <g id="floor-2">
        <!-- Corridor Floor Base -->
        <rect x="668" y="448" width="324" height="3" fill="#9c9180"/>

        <!-- Room 2-1: Kitchen & Food Preparation (X: 668 to 705, width 37px) -->
        <rect x="668" y="429" width="37" height="19" fill="#b9ad9a"/>
        <line x1="705" y1="429" x2="705" y2="448" stroke="#a3a19a" stroke-width="1.5"/>
        <rect x="672" y="439" width="12" height="8" fill="#cbd5e0"/> <!-- Stainless steel counter -->
        <rect x="688" y="437" width="13" height="10" fill="#718096"/> <!-- Stove & oven -->
        <circle cx="692" cy="439" r="1" fill="#e53e3e"/> <!-- Heating element -->

        <!-- Room 2-2: CAFETERIA & MESS HALL (餐厅与桌椅, X: 705 to 755, width 50px) -->
        <rect x="705" y="429" width="50" height="19" fill="#b9ad9a"/>
        <line x1="755" y1="429" x2="755" y2="448" stroke="#a3a19a" stroke-width="1.5"/>
        <!-- Dining Table 1 with Benches -->
        <rect x="710" y="440" width="18" height="4" fill="#a0522d"/>
        <rect x="710" y="444.5" width="18" height="1.8" fill="#5c4033"/>
        <!-- Dining Table 2 with Benches -->
        <rect x="732" y="440" width="18" height="4" fill="#a0522d"/>
        <rect x="732" y="444.5" width="18" height="1.8" fill="#5c4033"/>

        <!-- Room 2-3: DORMITORY A (双层床铺色块, X: 755 to 795, width 40px) -->
        <rect x="755" y="429" width="40" height="19" fill="#b9ad9a"/>
        <line x1="795" y1="429" x2="795" y2="448" stroke="#a3a19a" stroke-width="1.5"/>
        <!-- Bunk Bed 1 (Double-decker bunk bed with pillows/blankets) -->
        <g transform="translate(760, 434)">
          <rect x="0" y="0" width="1.5" height="14" fill="#4a5568"/> <!-- Left post -->
          <rect x="13.5" y="0" width="1.5" height="14" fill="#4a5568"/> <!-- Right post -->
          <rect x="1.5" y="2" width="12" height="3" fill="#2b6cb0"/> <!-- Upper blanket -->
          <rect x="1.5" y="2" width="3" height="2" fill="#ffffff"/> <!-- Upper pillow -->
          <rect x="1.5" y="9" width="12" height="3" fill="#2b6cb0"/> <!-- Lower blanket -->
          <rect x="1.5" y="9" width="3" height="2" fill="#ffffff"/> <!-- Lower pillow -->
        </g>
        <!-- Bunk Bed 2 -->
        <g transform="translate(777, 434)">
          <rect x="0" y="0" width="1.5" height="14" fill="#4a5568"/>
          <rect x="13.5" y="0" width="1.5" height="14" fill="#4a5568"/>
          <rect x="1.5" y="2" width="12" height="3" fill="#4a5568"/>
          <rect x="1.5" y="2" width="3" height="2" fill="#ffffff"/>
          <rect x="1.5" y="9" width="12" height="3" fill="#4a5568"/>
          <rect x="1.5" y="9" width="3" height="2" fill="#ffffff"/>
        </g>

        <!-- Room 2-4: DORMITORY B (床铺色块, X: 795 to 835, width 40px) -->
        <rect x="795" y="429" width="40" height="19" fill="#b9ad9a"/>
        <line x1="835" y1="429" x2="835" y2="448" stroke="#a3a19a" stroke-width="1.5"/>
        <g transform="translate(800, 434)">
          <rect x="0" y="0" width="1.5" height="14" fill="#4a5568"/>
          <rect x="13.5" y="0" width="1.5" height="14" fill="#4a5568"/>
          <rect x="1.5" y="2" width="12" height="3" fill="#2c5282"/>
          <rect x="1.5" y="2" width="3" height="2" fill="#ffffff"/>
          <rect x="1.5" y="9" width="12" height="3" fill="#2c5282"/>
          <rect x="1.5" y="9" width="3" height="2" fill="#ffffff"/>
        </g>
        <!-- Footlocker -->
        <rect x="818" y="442" width="12" height="5" fill="#2d3748"/>

        <!-- Room 2-5: Washrooms & Showers (X: 835 to 870, width 35px) -->
        <rect x="835" y="429" width="35" height="19" fill="#b9ad9a"/>
        <line x1="870" y1="429" x2="870" y2="448" stroke="#a3a19a" stroke-width="1.5"/>
        <rect x="840" y="438" width="6" height="9" fill="#e2e8f0"/>
        <rect x="850" y="438" width="6" height="9" fill="#e2e8f0"/>
        <rect x="860" y="438" width="6" height="9" fill="#e2e8f0"/>

        <!-- Room 2-6: Prime Minister's Bedroom Suite (X: 870 to 910, width 40px) -->
        <rect x="870" y="429" width="40" height="19" fill="#b9ad9a"/>
        <line x1="910" y1="429" x2="910" y2="448" stroke="#a3a19a" stroke-width="1.5"/>
        <rect x="874" y="439" width="14" height="8" fill="#4a5568"/>
        <rect x="874" y="440" width="13" height="6" fill="#742a2a"/>
        <rect x="874" y="440" width="3.5" height="3" fill="#ffffff"/>
        <rect x="893" y="440" width="12" height="7" fill="#4a3728"/>

        <!-- Room 2-7: Off-Duty Lounge & Library (X: 910 to 992, width 82px) -->
        <rect x="910" y="429" width="82" height="19" fill="#b9ad9a"/>
        <rect x="920" y="439" width="8" height="8" rx="2" fill="#744210"/> <!-- Armchair -->
        <rect x="932" y="441" width="7" height="6" rx="1" fill="#4a5568"/> <!-- Coffee table -->
        <rect x="943" y="439" width="8" height="8" rx="2" fill="#744210"/> <!-- Armchair -->
        <rect x="960" y="434" width="26" height="13" fill="#4a3b32"/> <!-- Bookshelves -->
        <!-- Silhouette of person reading in lounge -->
        <circle cx="924" cy="437" r="1.3" fill="#1a202c"/>
        <rect x="923" y="438.5" width="2.5" height="6.5" fill="#1a202c"/>
      </g>

      <!-- ==================== FLOOR 1: BOTTOM LEVEL (Y: 451 to 473) ==================== -->
      <g id="floor-1">
        <!-- Corridor Floor Base -->
        <rect x="668" y="470" width="324" height="3" fill="#9c9180"/>

        <!-- Room 1-1: EMERGENCY DIESEL GENERATOR HALL (应急发电机房, X: 668 to 725, width 57px) -->
        <rect x="668" y="451" width="57" height="19" fill="#a89d8b"/>
        <line x1="725" y1="451" x2="725" y2="470" stroke="#a3a19a" stroke-width="1.5"/>
        <!-- Diesel Generator Engine Block 1 -->
        <rect x="674" y="459" width="22" height="11" fill="#3c4a3e" rx="1"/>
        <!-- Animated Flywheel / Cooling Fan (会动的微缩构件) -->
        <g class="anim-wheel">
          <circle cx="686" cy="463" r="3.2" fill="#1f2921"/>
          <line x1="683" y1="463" x2="689" y2="463" stroke="#a0aec0" stroke-width="0.8"/>
          <line x1="686" y1="460" x2="686" y2="466" stroke="#a0aec0" stroke-width="0.8"/>
        </g>
        <line x1="680" y1="459" x2="680" y2="453" stroke="#718096" stroke-width="1.5"/> <!-- Exhaust manifold -->
        <!-- Engine Block 2 -->
        <rect x="701" y="459" width="20" height="11" fill="#3c4a3e" rx="1"/>
        <line x1="706" y1="459" x2="706" y2="453" stroke="#718096" stroke-width="1.5"/>

        <!-- Room 1-2: Electrical Switchgear & Transformers (X: 725 to 765, width 40px) -->
        <rect x="725" y="451" width="40" height="19" fill="#b9ad9a"/>
        <line x1="765" y1="451" x2="765" y2="470" stroke="#a3a19a" stroke-width="1.5"/>
        <rect x="730" y="456" width="10" height="13" fill="#2d3748"/>
        <circle cx="735" cy="459" r="0.8" fill="#e53e3e"/>
        <circle cx="735" cy="462" r="0.8" fill="#ecc94b"/>
        <rect x="746" y="456" width="14" height="13" fill="#4a5568"/>

        <!-- Room 1-3: Air Filtration & Chemical Defense Plant (X: 765 to 810, width 45px) -->
        <rect x="765" y="451" width="45" height="19" fill="#b9ad9a"/>
        <line x1="810" y1="451" x2="810" y2="470" stroke="#a3a19a" stroke-width="1.5"/>
        <!-- Circular Filter Drums & Ductwork -->
        <circle cx="776" cy="462" r="6" fill="#718096"/>
        <circle cx="776" cy="462" r="3.5" fill="#4a5568"/>
        <circle cx="794" cy="462" r="6" fill="#718096"/>
        <circle cx="794" cy="462" r="3.5" fill="#4a5568"/>
        <path d="M 776,456 L 794,456 L 805,456" fill="none" stroke="#a0aec0" stroke-width="2"/>

        <!-- Room 1-4: Water Reservoir & Pumps (X: 810 to 855, width 45px) -->
        <rect x="810" y="451" width="45" height="19" fill="#b9ad9a"/>
        <line x1="855" y1="451" x2="855" y2="470" stroke="#a3a19a" stroke-width="1.5"/>
        <rect x="816" y="457" width="14" height="12" fill="#3182ce" opacity="0.6"/>
        <rect x="836" y="459" width="13" height="10" fill="#4a5568"/>

        <!-- Room 1-5: Emergency Rations & Survival Depot (X: 855 to 905, width 50px) -->
        <rect x="855" y="451" width="50" height="19" fill="#b9ad9a"/>
        <line x1="905" y1="451" x2="905" y2="470" stroke="#a3a19a" stroke-width="1.5"/>
        <!-- Stacked Survival Ration Crates & Drums -->
        <rect x="860" y="462" width="7" height="7" fill="#744210"/>
        <rect x="867" y="462" width="7" height="7" fill="#744210"/>
        <rect x="863.5" y="455" width="7" height="7" fill="#8c5824"/>
        <rect x="879" y="460" width="6" height="9" rx="1" fill="#2d3748"/>
        <rect x="888" y="460" width="6" height="9" rx="1" fill="#2d3748"/>

        <!-- Room 1-6: BANK OF CANADA GOLD VAULT (最底层的一端是一间厚壁的金库，门为圆形, X: 905 to 992) -->
        <g id="bank-of-canada-vault">
          <!-- Extra-Thick Reinforced Vault Enclosure Walls (厚壁) -->
          <rect x="905" y="451" width="87" height="19" fill="#9e917e"/>

          <!-- Vault Interior Room (X: 935 to 992) -->
          <rect x="935" y="453" width="55" height="16" fill="#2d281e"/>

          <!-- Golden Bullion Ingot Racks inside Vault (金库内的金砖条块) -->
          <g fill="#d4af37" stroke="#997a15" stroke-width="0.3">
            <!-- Row 1 -->
            <rect x="948" y="463" width="5" height="2"/>
            <rect x="954" y="463" width="5" height="2"/>
            <rect x="960" y="463" width="5" height="2"/>
            <rect x="966" y="463" width="5" height="2"/>
            <!-- Row 2 -->
            <rect x="951" y="460.5" width="5" height="2"/>
            <rect x="957" y="460.5" width="5" height="2"/>
            <rect x="963" y="460.5" width="5" height="2"/>
            <!-- Row 3 -->
            <rect x="954" y="458" width="5" height="2"/>
            <rect x="960" y="458" width="5" height="2"/>
          </g>

          <!-- Thick Vault Blast Wall Frame (thickness 12px) -->
          <rect x="918" y="451" width="12" height="19" fill="url(#heavyConc)"/>
          <rect x="918" y="451" width="12" height="19" fill="url(#rebarPattern)"/>

          <!-- Massive Round Vault Door (门为圆形, 暗铜色建议 #8a6b3c) -->
          <g transform="translate(924, 461)">
            <!-- Circular Door Shadow -->
            <circle cx="1" cy="1" r="7.5" fill="#000000" opacity="0.45"/>
            <!-- Bronze Outer Rim -->
            <circle cx="0" cy="0" r="7.5" fill="url(#vaultDoorGrad)"/>
            <circle cx="0" cy="0" r="7.5" fill="none" stroke="#cbb279" stroke-width="0.7"/> <!-- Polished brass highlight -->
            <!-- Radial Locking Bolts (重型旋转锁栓辐条) -->
            <line x1="-6" y1="0" x2="6" y2="0" stroke="#3d2c13" stroke-width="1.2"/>
            <line x1="0" y1="-6" x2="0" y2="6" stroke="#3d2c13" stroke-width="1.2"/>
            <line x1="-4.2" y1="-4.2" x2="4.2" y2="4.2" stroke="#3d2c13" stroke-width="1.2"/>
            <line x1="-4.2" y1="4.2" x2="4.2" y2="-4.2" stroke="#3d2c13" stroke-width="1.2"/>
            <!-- Central Handwheel Hub -->
            <circle cx="0" cy="0" r="2.8" fill="#5c4521"/>
            <circle cx="0" cy="0" r="1.5" fill="#cbb279"/>
          </g>

          <!-- Armed Sentry Silhouette Guarding Vault (金库守卫剪影) -->
          <g class="anim-sentry" transform="translate(910, 458)">
            <circle cx="2" cy="1.2" r="1.2" fill="#1a202c"/>
            <path d="M 0.8,3 L 3.2,3 L 3.8,11 L 0.5,11 Z" fill="#1a202c"/>
            <line x1="3.2" y1="3.5" x2="4.8" y2="8" stroke="#1a202c" stroke-width="0.8"/> <!-- Ceremonial sidearm/rifle -->
          </g>
        </g>
      </g>

      <!-- ==================== AMBIENT OCCLUSION & OVERHANG SHADOWS ==================== -->
      <!-- Top Slab Underside Shadow -->
      <rect x="640" y="385" width="352" height="1.8" fill="#000000" opacity="0.25"/>
      <!-- Floor Slab Underside Shadows -->
      <rect x="640" y="409.5" width="352" height="1.2" fill="#000000" opacity="0.2"/>
      <rect x="640" y="431.5" width="352" height="1.2" fill="#000000" opacity="0.2"/>
      <rect x="640" y="453.5" width="352" height="1.2" fill="#000000" opacity="0.2"/>
      <!-- Inner Corner AO Shadows -->
      <rect x="640" y="385" width="2" height="88" fill="#000000" opacity="0.2"/>
      <rect x="990" y="385" width="2" height="88" fill="#000000" opacity="0.25"/>
    </g>

    <!-- Excavation Backfill Shading under Bunker Base -->
    <rect x="626" y="487" width="380" height="4" fill="#30261d" opacity="0.45"/>
  </g>

  <!-- ==================== 4. CUTAWAY FRAME & PEDESTAL POLISHED BEVELS ==================== -->
  <g id="cutaway-frame-accents">
    <!-- Clean Vertical Section Border Lines -->
    <line x1="115" y1="330" x2="115" y2="652" stroke="#2a2723" stroke-width="2"/>
    <line x1="1035" y1="330" x2="1035" y2="652" stroke="#201e1c" stroke-width="2"/>

    <!-- Bright Corner Highlights on Vertical Plinth Edges -->
    <line x1="114" y1="330" x2="114" y2="652" stroke="#ffffff" stroke-width="0.8" stroke-opacity="0.35"/>
    <line x1="1036" y1="330" x2="1036" y2="652" stroke="#ffffff" stroke-width="0.8" stroke-opacity="0.2"/>

    <!-- Bottom Rim Intersect on Section Face -->
    <line x1="115" y1="652" x2="1035" y2="652" stroke="#121315" stroke-width="2.5"/>
    <line x1="115" y1="650" x2="1035" y2="650" stroke="#484a50" stroke-width="0.8"/>
  </g>
</svg>
